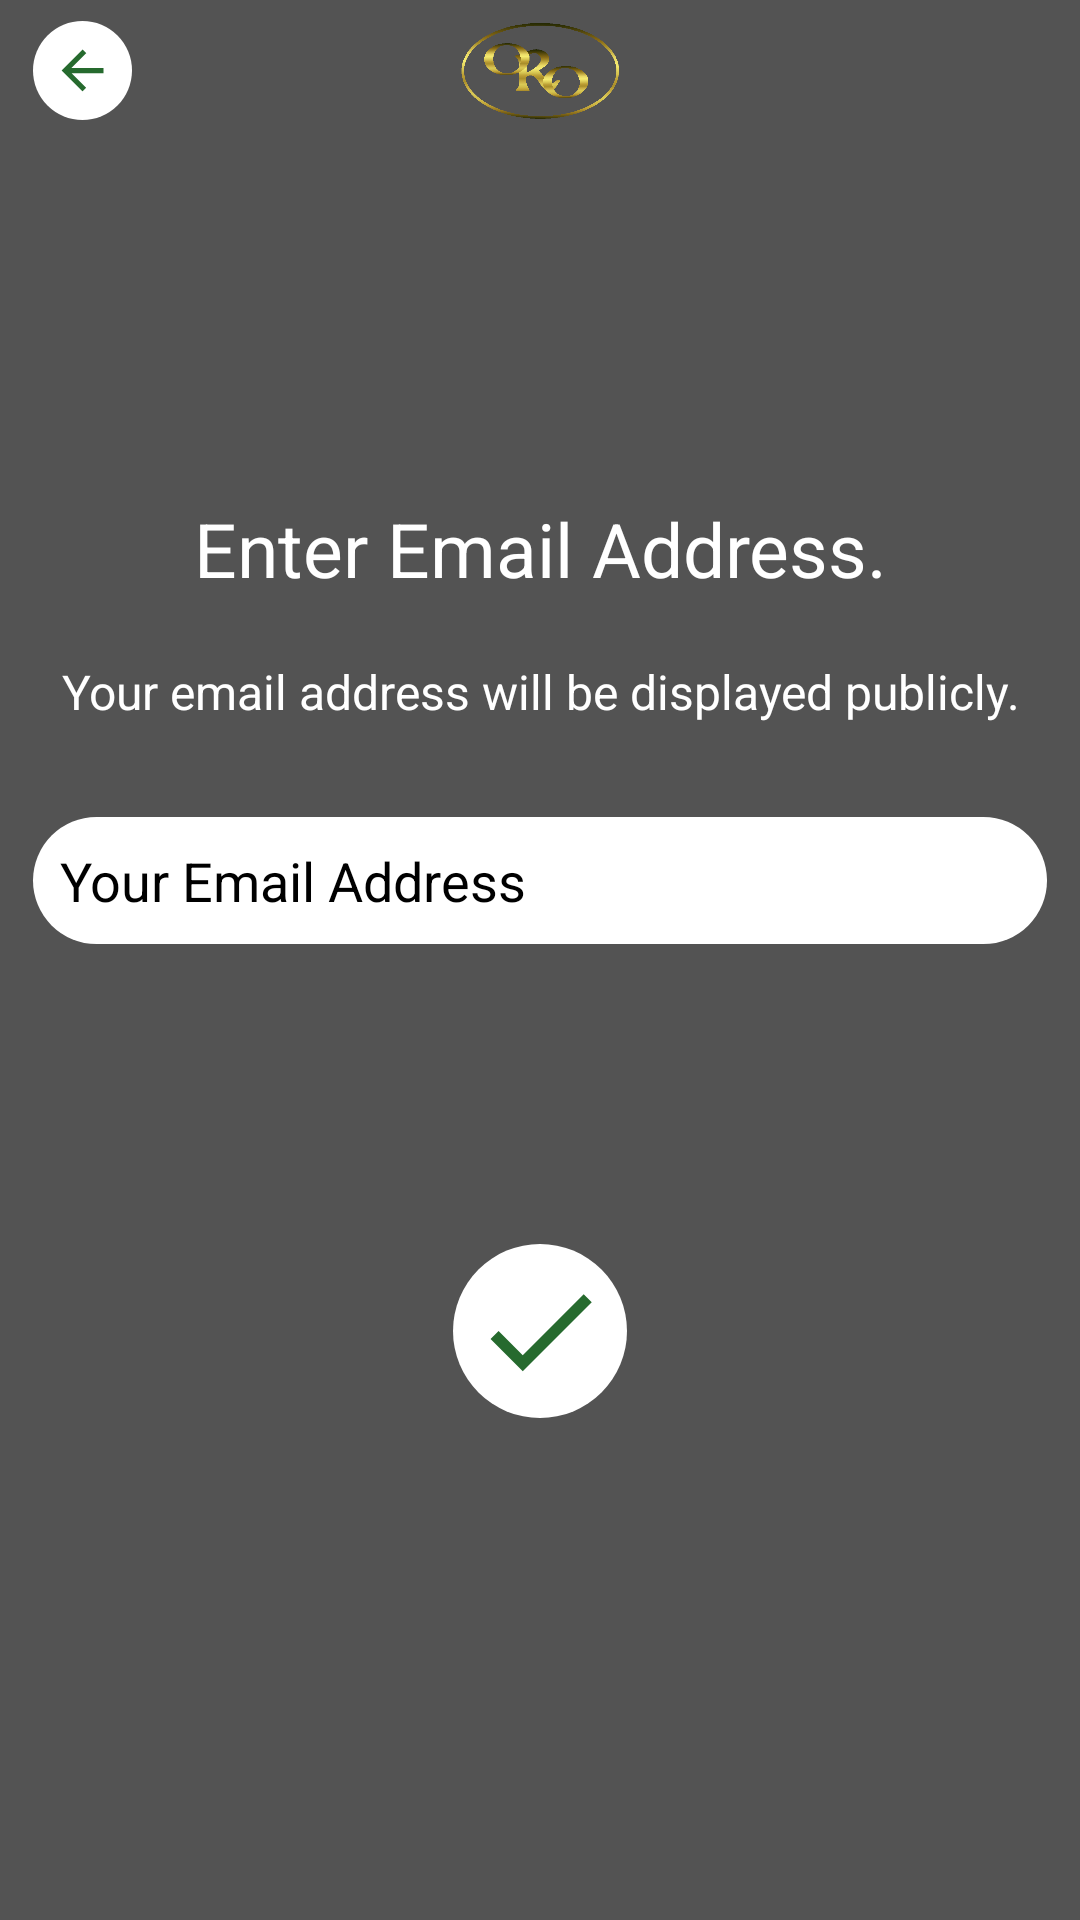

The Android layout XML behind this screen, and the referenced resources:
<!-- AndroidManifest.xml: application theme AppTheme -->
<!-- res/layout/activity_remail.xml -->
<?xml version="1.0" encoding="utf-8"?>
<RelativeLayout xmlns:android="http://schemas.android.com/apk/res/android"
    xmlns:app="http://schemas.android.com/apk/res-auto"
    android:layout_width="match_parent"
    android:layout_height="match_parent"
    android:orientation="vertical">

    <ImageView
        android:id="@+id/backgrnd"
        android:layout_width="match_parent"
        android:layout_height="match_parent"
        android:scaleType="fitXY" />

    <ImageView
        android:layout_width="match_parent"
        android:layout_height="match_parent"
        android:background="#AA000000"
        android:scaleType="fitXY" />

    <RelativeLayout xmlns:android="http://schemas.android.com/apk/res/android"
        android:layout_width="fill_parent"
        android:layout_height="47dp">

        <ImageView
            android:id="@+id/back"
            android:layout_width="35dp"
            android:layout_height="35dp"
            android:layout_alignParentLeft="true"
            android:layout_alignParentStart="true"
            android:layout_centerInParent="true"
            android:layout_marginLeft="10dp"
            android:layout_marginStart="10dp"
            android:background="@drawable/bg_button"
            app:srcCompat="@drawable/ic_arrow_back_black_24dp" />

        <ImageView
            android:layout_width="match_parent"
            android:layout_height="45dp"
            android:layout_centerInParent="true"
            android:padding="5dp"
            app:srcCompat="@drawable/logo" />
    </RelativeLayout>

    <LinearLayout
        android:layout_width="match_parent"
        android:layout_height="match_parent"
        android:layout_gravity="center"
        android:gravity="center"
        android:orientation="vertical">

        <TextView
            android:id="@+id/textView2"
            android:layout_width="match_parent"
            android:layout_height="wrap_content"
            android:gravity="center"
            android:padding="10dp"
            android:text="Enter Email Address."
            android:textColor="@color/white"
            android:textSize="25sp" />

        <TextView
            android:id="@+id/textView"
            android:layout_width="match_parent"
            android:layout_height="wrap_content"
            android:gravity="center"
            android:padding="10dp"
            android:text="Your email address will be displayed publicly."
            android:textColor="@color/white"
            android:textSize="16sp" />

        <EditText
            android:id="@+id/email"
            android:layout_width="match_parent"
            android:layout_height="wrap_content"
            android:layout_marginLeft="10dp"
            android:layout_marginRight="10dp"
            android:layout_marginTop="20dp"
            android:background="@drawable/bg_button"
            android:drawableLeft="@drawable/ic_email_black_24dp"
            android:drawablePadding="20dp"
            android:drawableStart="@drawable/ic_email_black_24dp"
            android:hint="Your Email Address"
            android:inputType="textEmailAddress"
            android:padding="10dp"
            android:textColor="@color/black"
            android:textColorHint="@color/black" />

        <ProgressBar
            android:id="@+id/progress"
            android:layout_width="wrap_content"
            android:layout_height="wrap_content"
            android:layout_margin="20dp"
            android:visibility="invisible" />

        <ImageView
            android:id="@+id/next"
            android:layout_width="60dp"
            android:layout_height="60dp"
            android:layout_margin="10dp"
            android:background="@drawable/bg_button"
            app:srcCompat="@drawable/ic_done_black_24dp" />
    </LinearLayout>
</RelativeLayout>
<!-- resources referenced by this layout -->
<resources>
  <color name="black">#000000</color>
  <color name="white">#FFFFFF</color>
  <!-- drawable bg_button (drawable) -->
  <?xml version="1.0" encoding="utf-8"?>
  <shape xmlns:android="http://schemas.android.com/apk/res/android">
      <solid android:color="#FFFFFF" />
      <stroke
          android:width="2dp"
          android:color="#00000000" />
      <corners android:radius="80dp" />
      <padding
          android:bottom="7dp"
          android:left="7dp"
          android:right="7dp"
          android:top="7dp" />
  </shape>
  <!-- drawable ic_arrow_back_black_24dp (drawable) -->
  <vector xmlns:android="http://schemas.android.com/apk/res/android"
          android:width="24dp"
          android:height="24dp"
          android:viewportWidth="24.0"
          android:viewportHeight="24.0">
      <path
          android:fillColor="#266A2E"
          android:pathData="M20,11H7.83l5.59,-5.59L12,4l-8,8 8,8 1.41,-1.41L7.83,13H20v-2z"/>
  </vector>
  <!-- drawable ic_done_black_24dp (drawable) -->
  <vector xmlns:android="http://schemas.android.com/apk/res/android"
          android:width="100dp"
          android:height="100dp"
          android:viewportWidth="24.0"
          android:viewportHeight="24.0">
      <path
          android:fillColor="#266A2E"
          android:pathData="M9,16.2L4.8,12l-1.4,1.4L9,19 21,7l-1.4,-1.4L9,16.2z"/>
  </vector>
  <!-- drawable logo: png bitmap (drawable, 47000 bytes) -->
  <style name="AppTheme" parent="AppTheme.Base">
          <item name="colorPrimary">@color/colorPrimary</item>
          <item name="colorPrimaryDark">@color/colorPrimaryDark</item>
          <item name="colorAccent">@color/red</item>
          <item name="android:displayOptions">disableHome</item>
          <item name="android:windowActionBar">false</item>
          <item name="android:windowNoTitle">true</item>
      </style>
  <style name="AppTheme.Base" parent="Theme.AppCompat.Light.NoActionBar">
          
          <item name="colorPrimary">@color/colorPrimary</item>
          <item name="colorPrimaryDark">@color/colorPrimaryDark</item>
          <item name="colorAccent">@color/red</item>
          <item name="android:textColorPrimary">@color/black</item>
          <item name="android:textColorSecondary">@color/black</item>
      </style>
  <color name="colorPrimary">#266A2E</color>
  <color name="colorPrimaryDark">#266A2E</color>
  <color name="red">#FF0000</color>
</resources>
